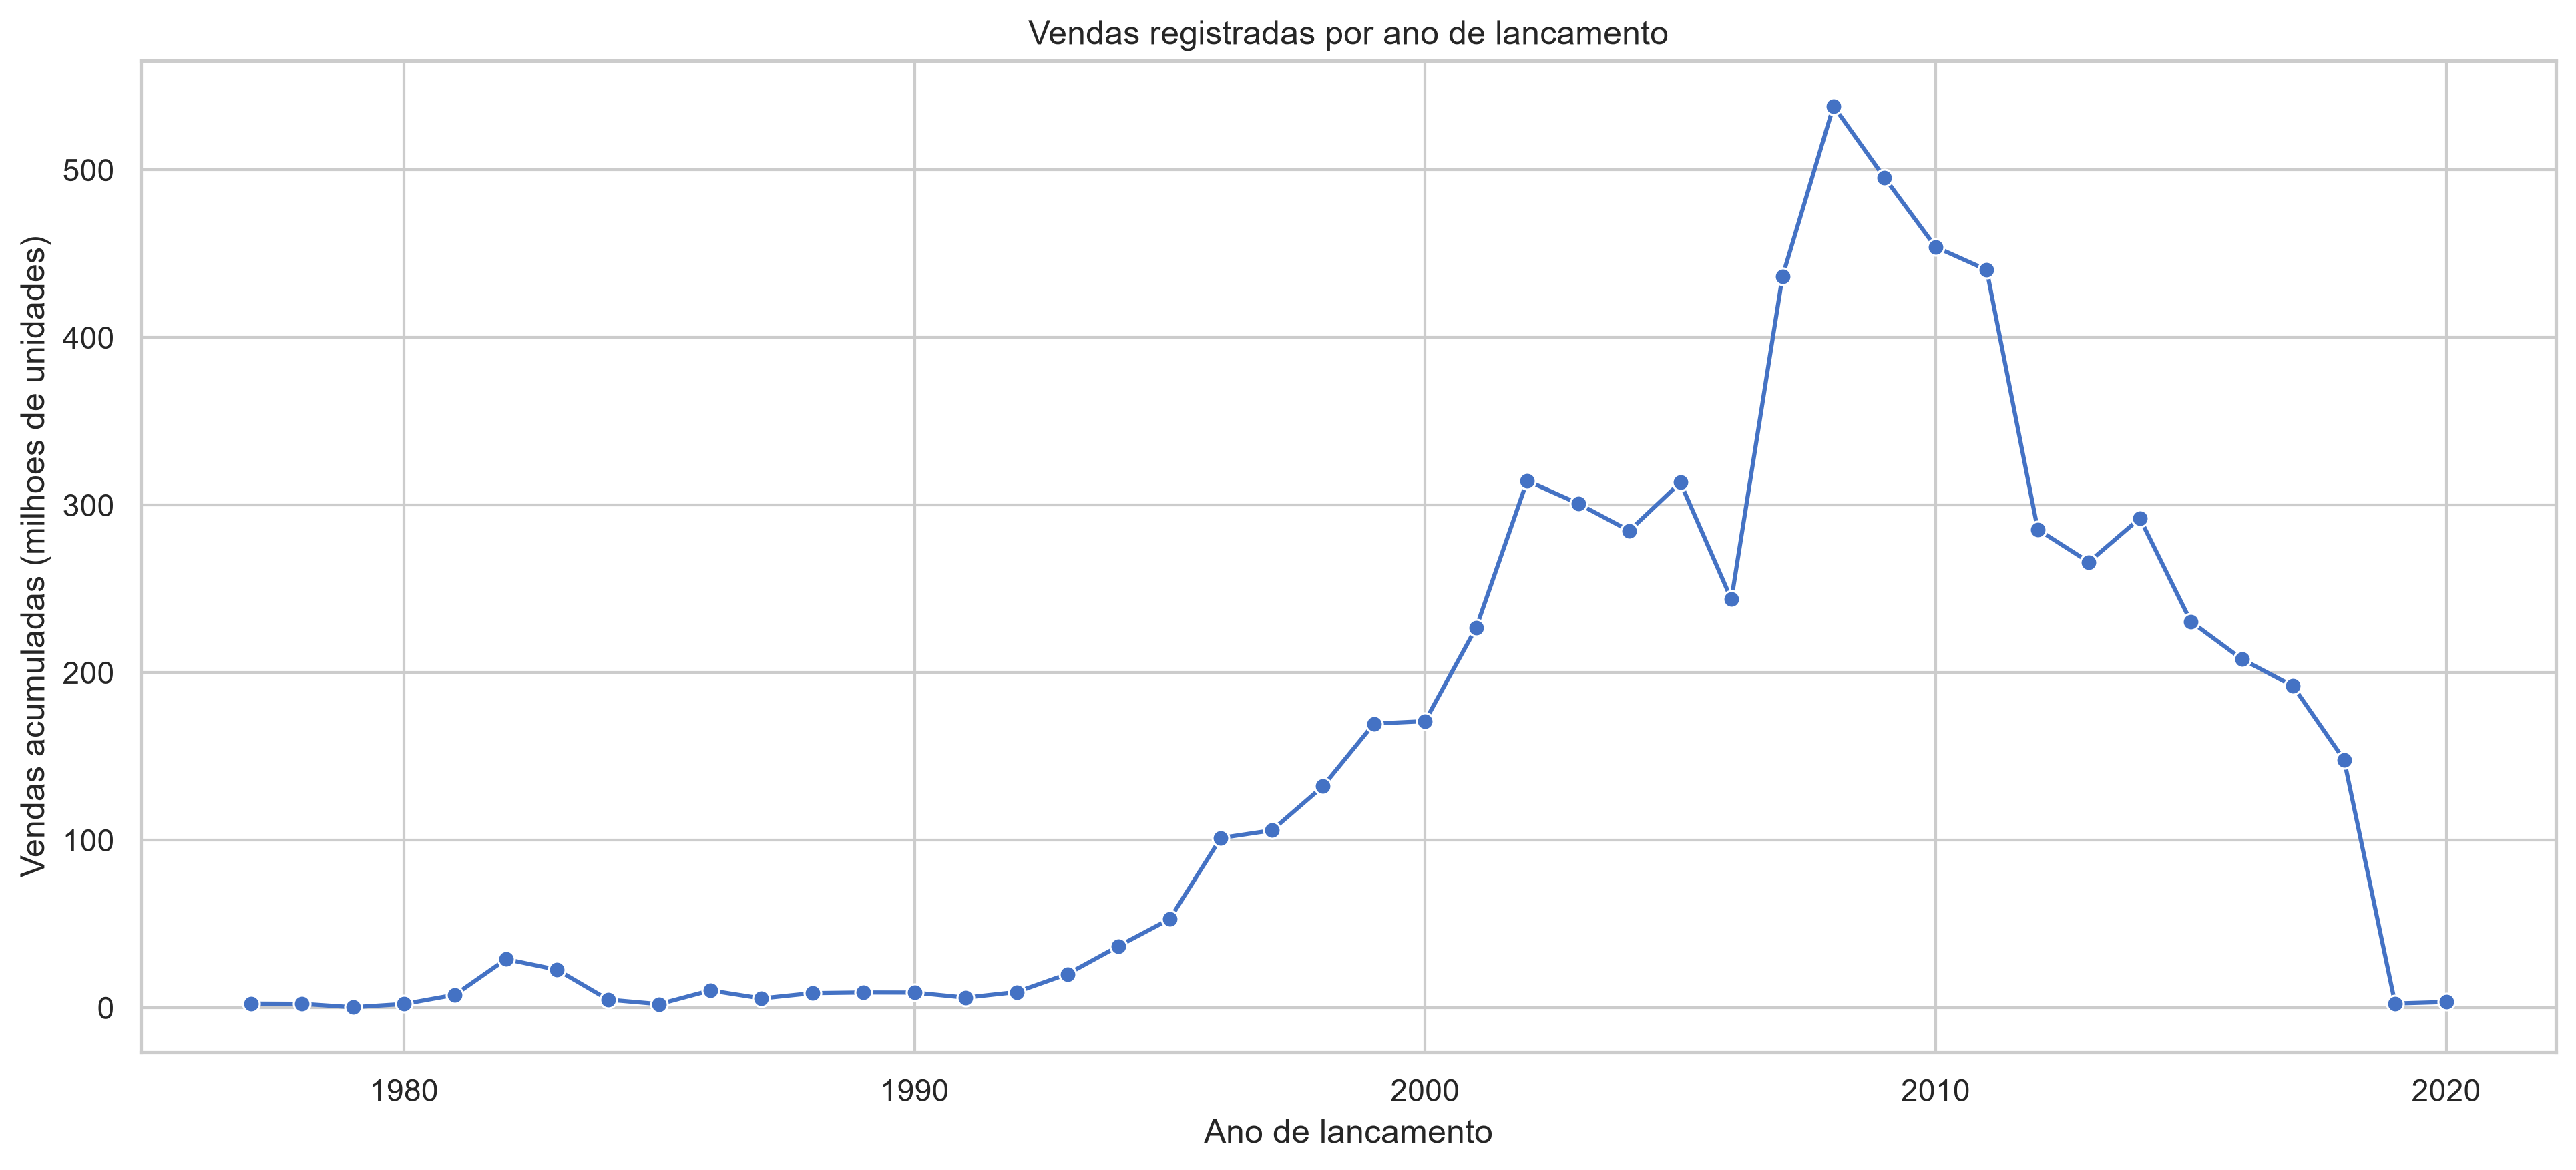

Values plotted in this chart, from the file beside it:
release_year, vendas_milhoes, quantidade_registros
1977, 2.5, 3
1978, 2.36, 7
1979, 0.31, 1
1980, 2.26, 5
1981, 7.73, 6
1982, 28.99, 44
1983, 22.68, 37
1984, 4.85, 10
1985, 2.19, 4
1986, 10.35, 11
1987, 5.59, 7
1988, 8.73, 11
1989, 9.12, 7
1990, 9.07, 7
1991, 6.05, 20
1992, 9.38, 23
1993, 20.16, 45
1994, 36.85, 97
1995, 52.98, 175
1996, 101.4, 270
1997, 105.9, 238
1998, 132.2, 304
1999, 169.6, 335
2000, 171.1, 396
2001, 226.8, 508
2002, 314.5, 850
2003, 300.9, 820
2004, 284.7, 782
2005, 313.5, 979
2006, 243.8, 1046
2007, 436.4, 1268
2008, 538.1, 1624
2009, 495.4, 1753
2010, 454, 1381
2011, 440.3, 1252
2012, 285.5, 694
2013, 266.0, 514
2014, 292.1, 630
2015, 230.4, 640
2016, 208, 612
2017, 192, 689
2018, 148, 660
2019, 2.55, 35
2020, 3.45, 28
